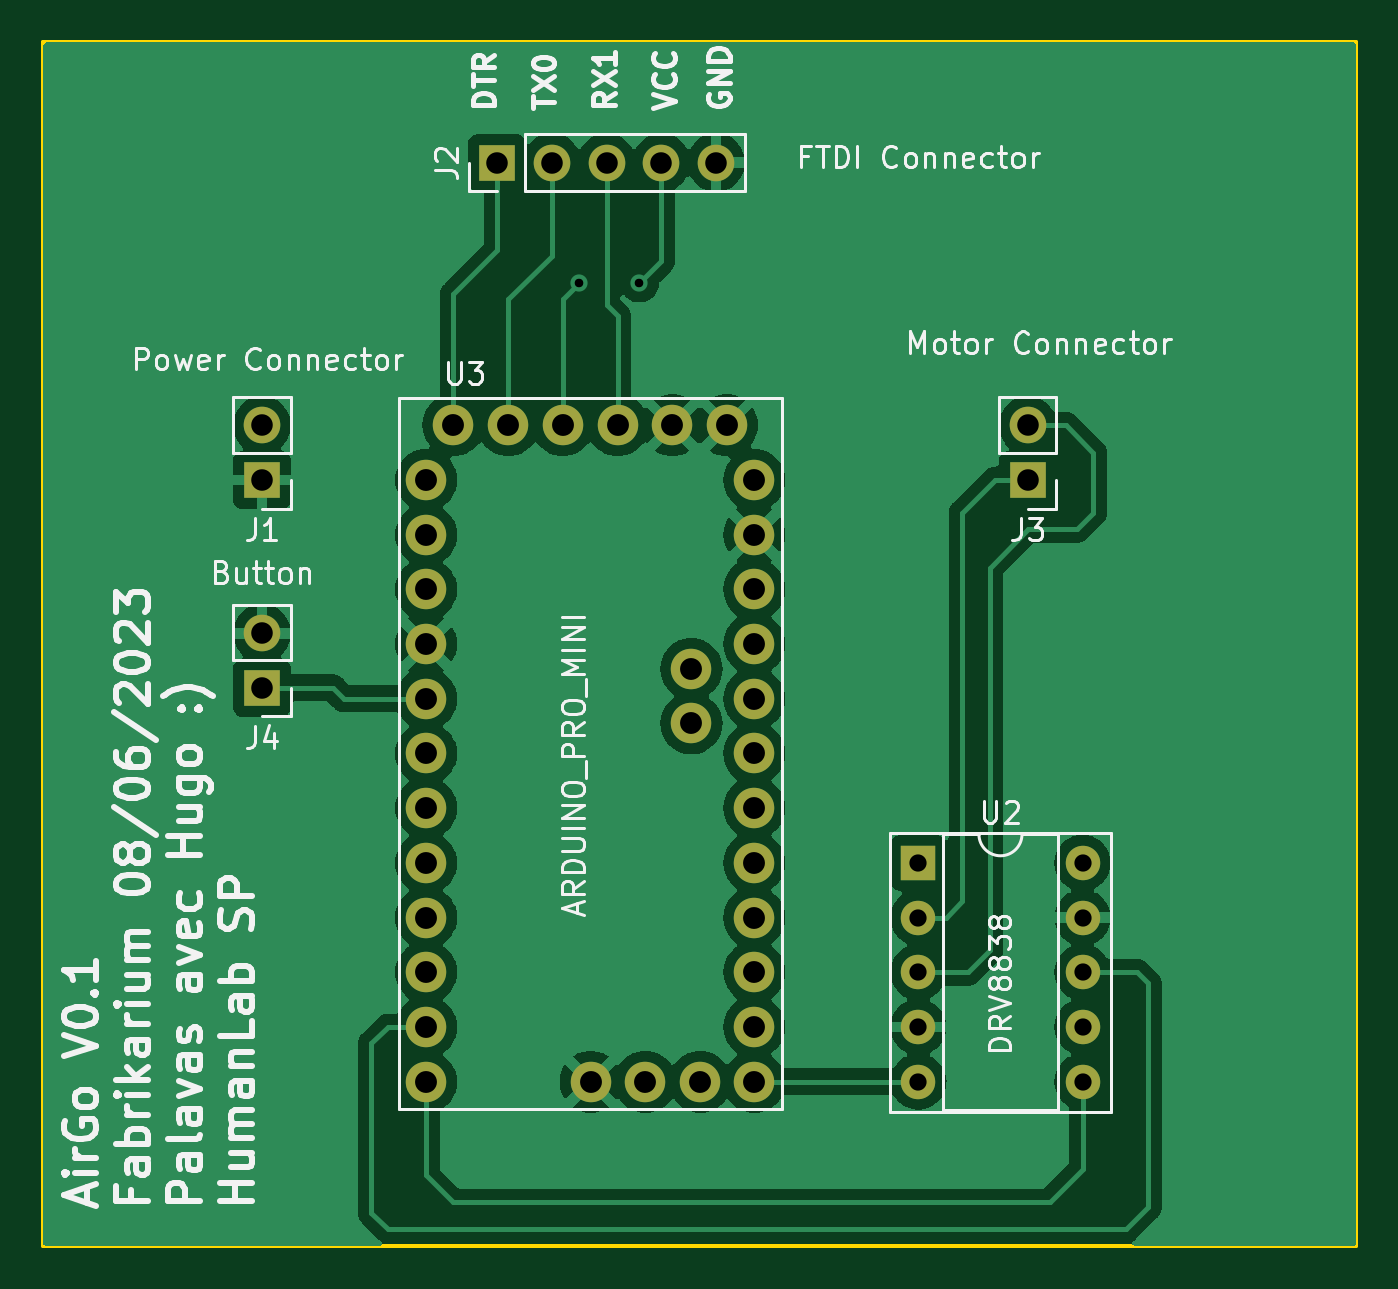
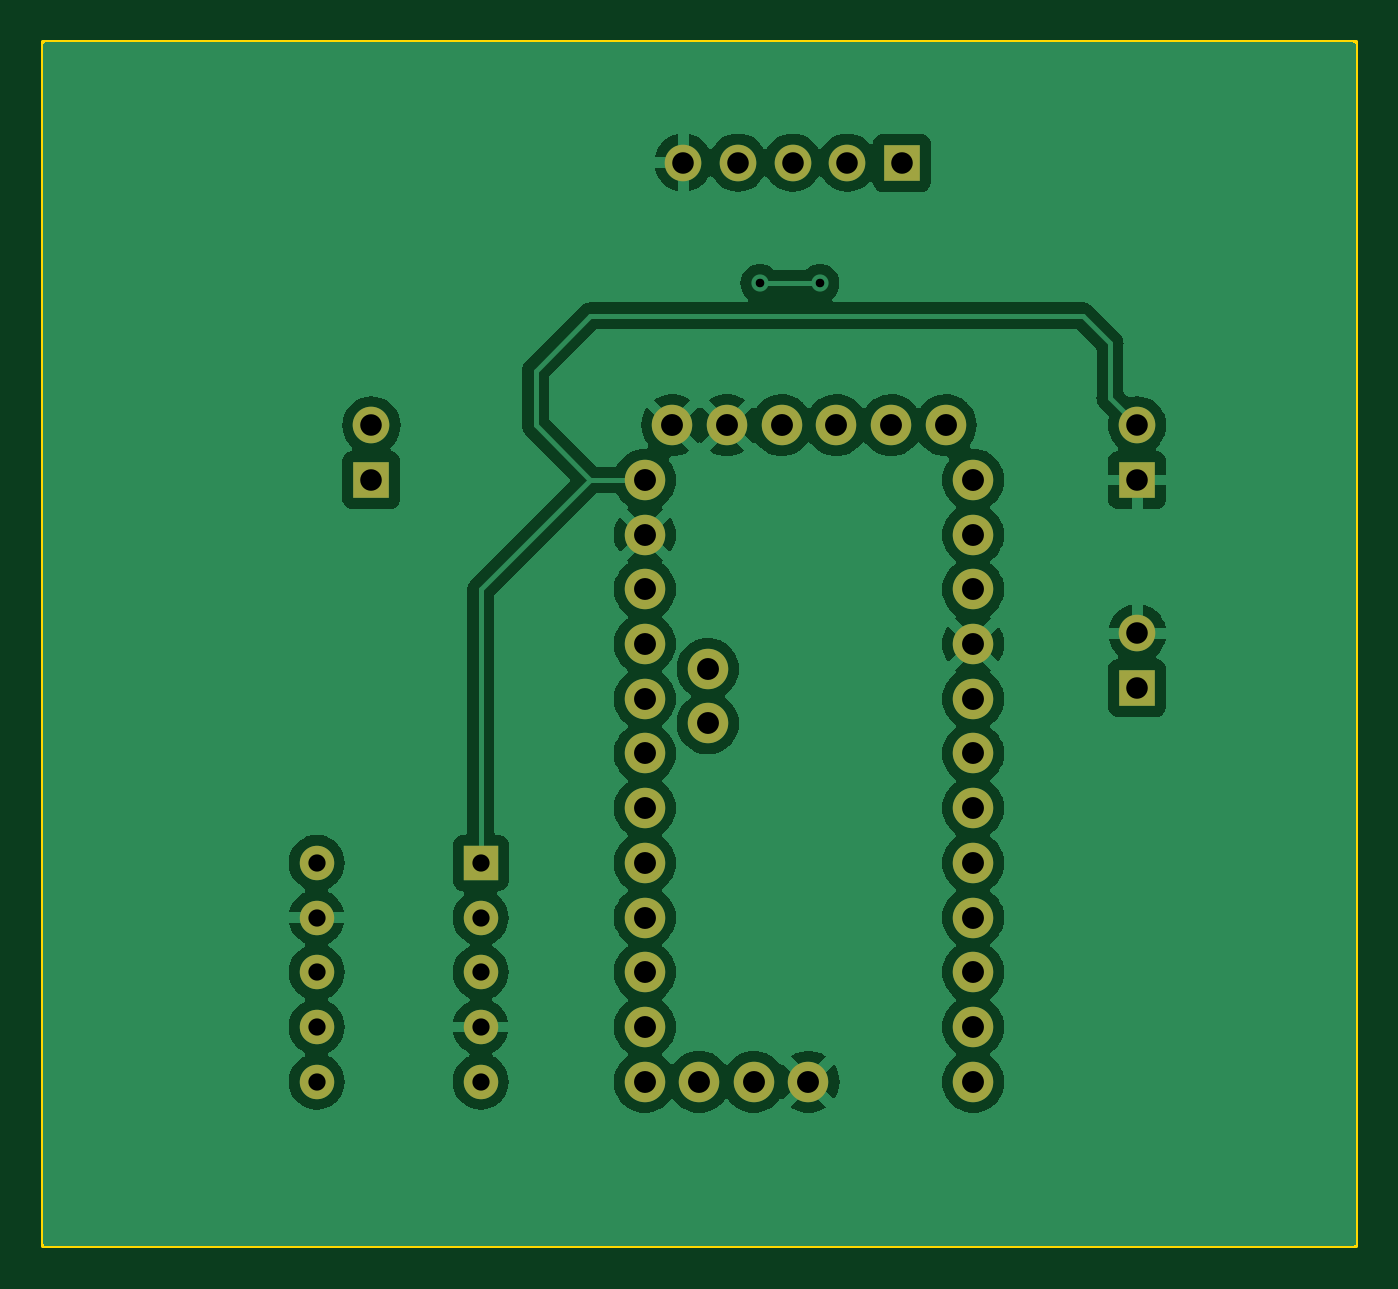
Circuit board: 11 layer files. Board 61.0 x 55.9 mm.
- bottom_copper: AirGo-B_Cu.gbr (84040 bytes)
- bottom_mask: AirGo-B_Mask.gbr (2181 bytes)
- paste: AirGo-B_Paste.gbr (488 bytes)
- bottom_silk: AirGo-B_Silkscreen.gbr (489 bytes)
- outline: AirGo-Edge_Cuts.gbr (640 bytes)
- top_copper: AirGo-F_Cu.gbr (86695 bytes)
- top_mask: AirGo-F_Mask.gbr (2181 bytes)
- paste: AirGo-F_Paste.gbr (488 bytes)
- top_silk: AirGo-F_Silkscreen.gbr (76346 bytes)
- drill: AirGo-NPTH.drl (310 bytes)
- drill: AirGo-PTH.drl (1160 bytes)

=== bottom_copper: AirGo-B_Cu.gbr (84040 bytes, source omitted) ===
=== bottom_mask: AirGo-B_Mask.gbr ===
%TF.GenerationSoftware,KiCad,Pcbnew,7.0.5-7.0.5~ubuntu22.04.1*%
%TF.CreationDate,2023-06-08T15:32:45+02:00*%
%TF.ProjectId,AirGo,41697247-6f2e-46b6-9963-61645f706362,rev?*%
%TF.SameCoordinates,Original*%
%TF.FileFunction,Soldermask,Bot*%
%TF.FilePolarity,Negative*%
%FSLAX46Y46*%
G04 Gerber Fmt 4.6, Leading zero omitted, Abs format (unit mm)*
G04 Created by KiCad (PCBNEW 7.0.5-7.0.5~ubuntu22.04.1) date 2023-06-08 15:32:45*
%MOMM*%
%LPD*%
G01*
G04 APERTURE LIST*
%ADD10C,1.879600*%
%ADD11R,1.700000X1.700000*%
%ADD12O,1.700000X1.700000*%
%ADD13R,1.600000X1.600000*%
%ADD14O,1.600000X1.600000*%
G04 APERTURE END LIST*
D10*
%TO.C,U3*%
X110490000Y-58420000D03*
X113030000Y-58420000D03*
X118110000Y-58420000D03*
X115570000Y-58420000D03*
X120650000Y-58420000D03*
X123190000Y-58420000D03*
X121539000Y-72263000D03*
X121539000Y-69723000D03*
X124460000Y-60960000D03*
X124460000Y-63500000D03*
X124460000Y-66040000D03*
X124460000Y-68580000D03*
X124460000Y-71120000D03*
X124460000Y-73660000D03*
X124460000Y-76200000D03*
X124460000Y-78740000D03*
X124460000Y-81280000D03*
X119405400Y-88900000D03*
X124460000Y-83820000D03*
X121945400Y-88900000D03*
X124460000Y-86360000D03*
X124460000Y-88900000D03*
X109220000Y-88900000D03*
X109220000Y-86360000D03*
X109220000Y-83820000D03*
X109220000Y-81280000D03*
X109220000Y-78740000D03*
X109220000Y-76200000D03*
X109220000Y-73660000D03*
X109220000Y-71120000D03*
X109220000Y-68580000D03*
X116865400Y-88900000D03*
X109220000Y-66040000D03*
X109220000Y-63500000D03*
X109220000Y-60960000D03*
%TD*%
D11*
%TO.C,J4*%
X101600000Y-70612000D03*
D12*
X101600000Y-68072000D03*
%TD*%
D11*
%TO.C,J3*%
X137160000Y-60960000D03*
D12*
X137160000Y-58420000D03*
%TD*%
D13*
%TO.C,U2*%
X132080000Y-78740000D03*
D14*
X132080000Y-81280000D03*
X132080000Y-83820000D03*
X132080000Y-86360000D03*
X132080000Y-88900000D03*
X139700000Y-88900000D03*
X139700000Y-86360000D03*
X139700000Y-83820000D03*
X139700000Y-81280000D03*
X139700000Y-78740000D03*
%TD*%
D11*
%TO.C,J1*%
X101600000Y-60960000D03*
D12*
X101600000Y-58420000D03*
%TD*%
D11*
%TO.C,J2*%
X112522000Y-46228000D03*
D12*
X115062000Y-46228000D03*
X117602000Y-46228000D03*
X120142000Y-46228000D03*
X122682000Y-46228000D03*
%TD*%
M02*

=== paste: AirGo-B_Paste.gbr ===
%TF.GenerationSoftware,KiCad,Pcbnew,7.0.5-7.0.5~ubuntu22.04.1*%
%TF.CreationDate,2023-06-08T15:17:12+02:00*%
%TF.ProjectId,AirGo,41697247-6f2e-46b6-9963-61645f706362,rev?*%
%TF.SameCoordinates,Original*%
%TF.FileFunction,Paste,Bot*%
%TF.FilePolarity,Positive*%
%FSLAX46Y46*%
G04 Gerber Fmt 4.6, Leading zero omitted, Abs format (unit mm)*
G04 Created by KiCad (PCBNEW 7.0.5-7.0.5~ubuntu22.04.1) date 2023-06-08 15:17:12*
%MOMM*%
%LPD*%
G01*
G04 APERTURE LIST*
G04 APERTURE END LIST*
M02*

=== bottom_silk: AirGo-B_Silkscreen.gbr ===
%TF.GenerationSoftware,KiCad,Pcbnew,7.0.5-7.0.5~ubuntu22.04.1*%
%TF.CreationDate,2023-06-08T15:32:45+02:00*%
%TF.ProjectId,AirGo,41697247-6f2e-46b6-9963-61645f706362,rev?*%
%TF.SameCoordinates,Original*%
%TF.FileFunction,Legend,Bot*%
%TF.FilePolarity,Positive*%
%FSLAX46Y46*%
G04 Gerber Fmt 4.6, Leading zero omitted, Abs format (unit mm)*
G04 Created by KiCad (PCBNEW 7.0.5-7.0.5~ubuntu22.04.1) date 2023-06-08 15:32:45*
%MOMM*%
%LPD*%
G01*
G04 APERTURE LIST*
G04 APERTURE END LIST*
M02*

=== outline: AirGo-Edge_Cuts.gbr ===
%TF.GenerationSoftware,KiCad,Pcbnew,7.0.5-7.0.5~ubuntu22.04.1*%
%TF.CreationDate,2023-06-08T15:32:45+02:00*%
%TF.ProjectId,AirGo,41697247-6f2e-46b6-9963-61645f706362,rev?*%
%TF.SameCoordinates,Original*%
%TF.FileFunction,Profile,NP*%
%FSLAX46Y46*%
G04 Gerber Fmt 4.6, Leading zero omitted, Abs format (unit mm)*
G04 Created by KiCad (PCBNEW 7.0.5-7.0.5~ubuntu22.04.1) date 2023-06-08 15:32:45*
%MOMM*%
%LPD*%
G01*
G04 APERTURE LIST*
%TA.AperFunction,Profile*%
%ADD10C,0.200000*%
%TD*%
G04 APERTURE END LIST*
D10*
X91440000Y-40640000D02*
X152400000Y-40640000D01*
X152400000Y-96520000D01*
X91440000Y-96520000D01*
X91440000Y-40640000D01*
M02*

=== top_copper: AirGo-F_Cu.gbr (86695 bytes, source omitted) ===
=== top_mask: AirGo-F_Mask.gbr ===
%TF.GenerationSoftware,KiCad,Pcbnew,7.0.5-7.0.5~ubuntu22.04.1*%
%TF.CreationDate,2023-06-08T15:32:45+02:00*%
%TF.ProjectId,AirGo,41697247-6f2e-46b6-9963-61645f706362,rev?*%
%TF.SameCoordinates,Original*%
%TF.FileFunction,Soldermask,Top*%
%TF.FilePolarity,Negative*%
%FSLAX46Y46*%
G04 Gerber Fmt 4.6, Leading zero omitted, Abs format (unit mm)*
G04 Created by KiCad (PCBNEW 7.0.5-7.0.5~ubuntu22.04.1) date 2023-06-08 15:32:45*
%MOMM*%
%LPD*%
G01*
G04 APERTURE LIST*
%ADD10C,1.879600*%
%ADD11R,1.700000X1.700000*%
%ADD12O,1.700000X1.700000*%
%ADD13R,1.600000X1.600000*%
%ADD14O,1.600000X1.600000*%
G04 APERTURE END LIST*
D10*
%TO.C,U3*%
X110490000Y-58420000D03*
X113030000Y-58420000D03*
X118110000Y-58420000D03*
X115570000Y-58420000D03*
X120650000Y-58420000D03*
X123190000Y-58420000D03*
X121539000Y-72263000D03*
X121539000Y-69723000D03*
X124460000Y-60960000D03*
X124460000Y-63500000D03*
X124460000Y-66040000D03*
X124460000Y-68580000D03*
X124460000Y-71120000D03*
X124460000Y-73660000D03*
X124460000Y-76200000D03*
X124460000Y-78740000D03*
X124460000Y-81280000D03*
X119405400Y-88900000D03*
X124460000Y-83820000D03*
X121945400Y-88900000D03*
X124460000Y-86360000D03*
X124460000Y-88900000D03*
X109220000Y-88900000D03*
X109220000Y-86360000D03*
X109220000Y-83820000D03*
X109220000Y-81280000D03*
X109220000Y-78740000D03*
X109220000Y-76200000D03*
X109220000Y-73660000D03*
X109220000Y-71120000D03*
X109220000Y-68580000D03*
X116865400Y-88900000D03*
X109220000Y-66040000D03*
X109220000Y-63500000D03*
X109220000Y-60960000D03*
%TD*%
D11*
%TO.C,J4*%
X101600000Y-70612000D03*
D12*
X101600000Y-68072000D03*
%TD*%
D11*
%TO.C,J3*%
X137160000Y-60960000D03*
D12*
X137160000Y-58420000D03*
%TD*%
D13*
%TO.C,U2*%
X132080000Y-78740000D03*
D14*
X132080000Y-81280000D03*
X132080000Y-83820000D03*
X132080000Y-86360000D03*
X132080000Y-88900000D03*
X139700000Y-88900000D03*
X139700000Y-86360000D03*
X139700000Y-83820000D03*
X139700000Y-81280000D03*
X139700000Y-78740000D03*
%TD*%
D11*
%TO.C,J1*%
X101600000Y-60960000D03*
D12*
X101600000Y-58420000D03*
%TD*%
D11*
%TO.C,J2*%
X112522000Y-46228000D03*
D12*
X115062000Y-46228000D03*
X117602000Y-46228000D03*
X120142000Y-46228000D03*
X122682000Y-46228000D03*
%TD*%
M02*

=== paste: AirGo-F_Paste.gbr ===
%TF.GenerationSoftware,KiCad,Pcbnew,7.0.5-7.0.5~ubuntu22.04.1*%
%TF.CreationDate,2023-06-08T15:17:12+02:00*%
%TF.ProjectId,AirGo,41697247-6f2e-46b6-9963-61645f706362,rev?*%
%TF.SameCoordinates,Original*%
%TF.FileFunction,Paste,Top*%
%TF.FilePolarity,Positive*%
%FSLAX46Y46*%
G04 Gerber Fmt 4.6, Leading zero omitted, Abs format (unit mm)*
G04 Created by KiCad (PCBNEW 7.0.5-7.0.5~ubuntu22.04.1) date 2023-06-08 15:17:12*
%MOMM*%
%LPD*%
G01*
G04 APERTURE LIST*
G04 APERTURE END LIST*
M02*

=== top_silk: AirGo-F_Silkscreen.gbr (76346 bytes, source omitted) ===
=== drill: AirGo-NPTH.drl ===
M48
; DRILL file {KiCad 7.0.5-7.0.5~ubuntu22.04.1} date jeu. 08 juin 2023 15:32:48
; FORMAT={-:-/ absolute / inch / decimal}
; #@! TF.CreationDate,2023-06-08T15:32:48+02:00
; #@! TF.GenerationSoftware,Kicad,Pcbnew,7.0.5-7.0.5~ubuntu22.04.1
; #@! TF.FileFunction,NonPlated,1,2,NPTH
FMAT,2
INCH
%
G90
G05
T0
M30

=== drill: AirGo-PTH.drl ===
M48
; DRILL file {KiCad 7.0.5-7.0.5~ubuntu22.04.1} date jeu. 08 juin 2023 15:32:48
; FORMAT={-:-/ absolute / inch / decimal}
; #@! TF.CreationDate,2023-06-08T15:32:48+02:00
; #@! TF.GenerationSoftware,Kicad,Pcbnew,7.0.5-7.0.5~ubuntu22.04.1
; #@! TF.FileFunction,Plated,1,2,PTH
FMAT,2
INCH
; #@! TA.AperFunction,Plated,PTH,ViaDrill
T1C0.0157
; #@! TA.AperFunction,Plated,PTH,ComponentDrill
T2C0.0315
; #@! TA.AperFunction,Plated,PTH,ComponentDrill
T3C0.0394
; #@! TA.AperFunction,Plated,PTH,ComponentDrill
T4C0.0400
%
G90
G05
T1
X4.58Y-2.04
X4.69Y-2.04
T2
X5.2Y-3.1
X5.2Y-3.2
X5.2Y-3.3
X5.2Y-3.4
X5.2Y-3.5
X5.5Y-3.1
X5.5Y-3.2
X5.5Y-3.3
X5.5Y-3.4
X5.5Y-3.5
T3
X4.0Y-2.3
X4.0Y-2.4
X4.0Y-2.68
X4.0Y-2.78
X4.43Y-1.82
X4.53Y-1.82
X4.63Y-1.82
X4.73Y-1.82
X4.83Y-1.82
X5.4Y-2.3
X5.4Y-2.4
T4
X4.3Y-2.4
X4.3Y-2.5
X4.3Y-2.6
X4.3Y-2.7
X4.3Y-2.8
X4.3Y-2.9
X4.3Y-3.0
X4.3Y-3.1
X4.3Y-3.2
X4.3Y-3.3
X4.3Y-3.4
X4.3Y-3.5
X4.35Y-2.3
X4.45Y-2.3
X4.55Y-2.3
X4.601Y-3.5
X4.65Y-2.3
X4.701Y-3.5
X4.75Y-2.3
X4.785Y-2.745
X4.785Y-2.845
X4.801Y-3.5
X4.85Y-2.3
X4.9Y-2.4
X4.9Y-2.5
X4.9Y-2.6
X4.9Y-2.7
X4.9Y-2.8
X4.9Y-2.9
X4.9Y-3.0
X4.9Y-3.1
X4.9Y-3.2
X4.9Y-3.3
X4.9Y-3.4
X4.9Y-3.5
T0
M30

